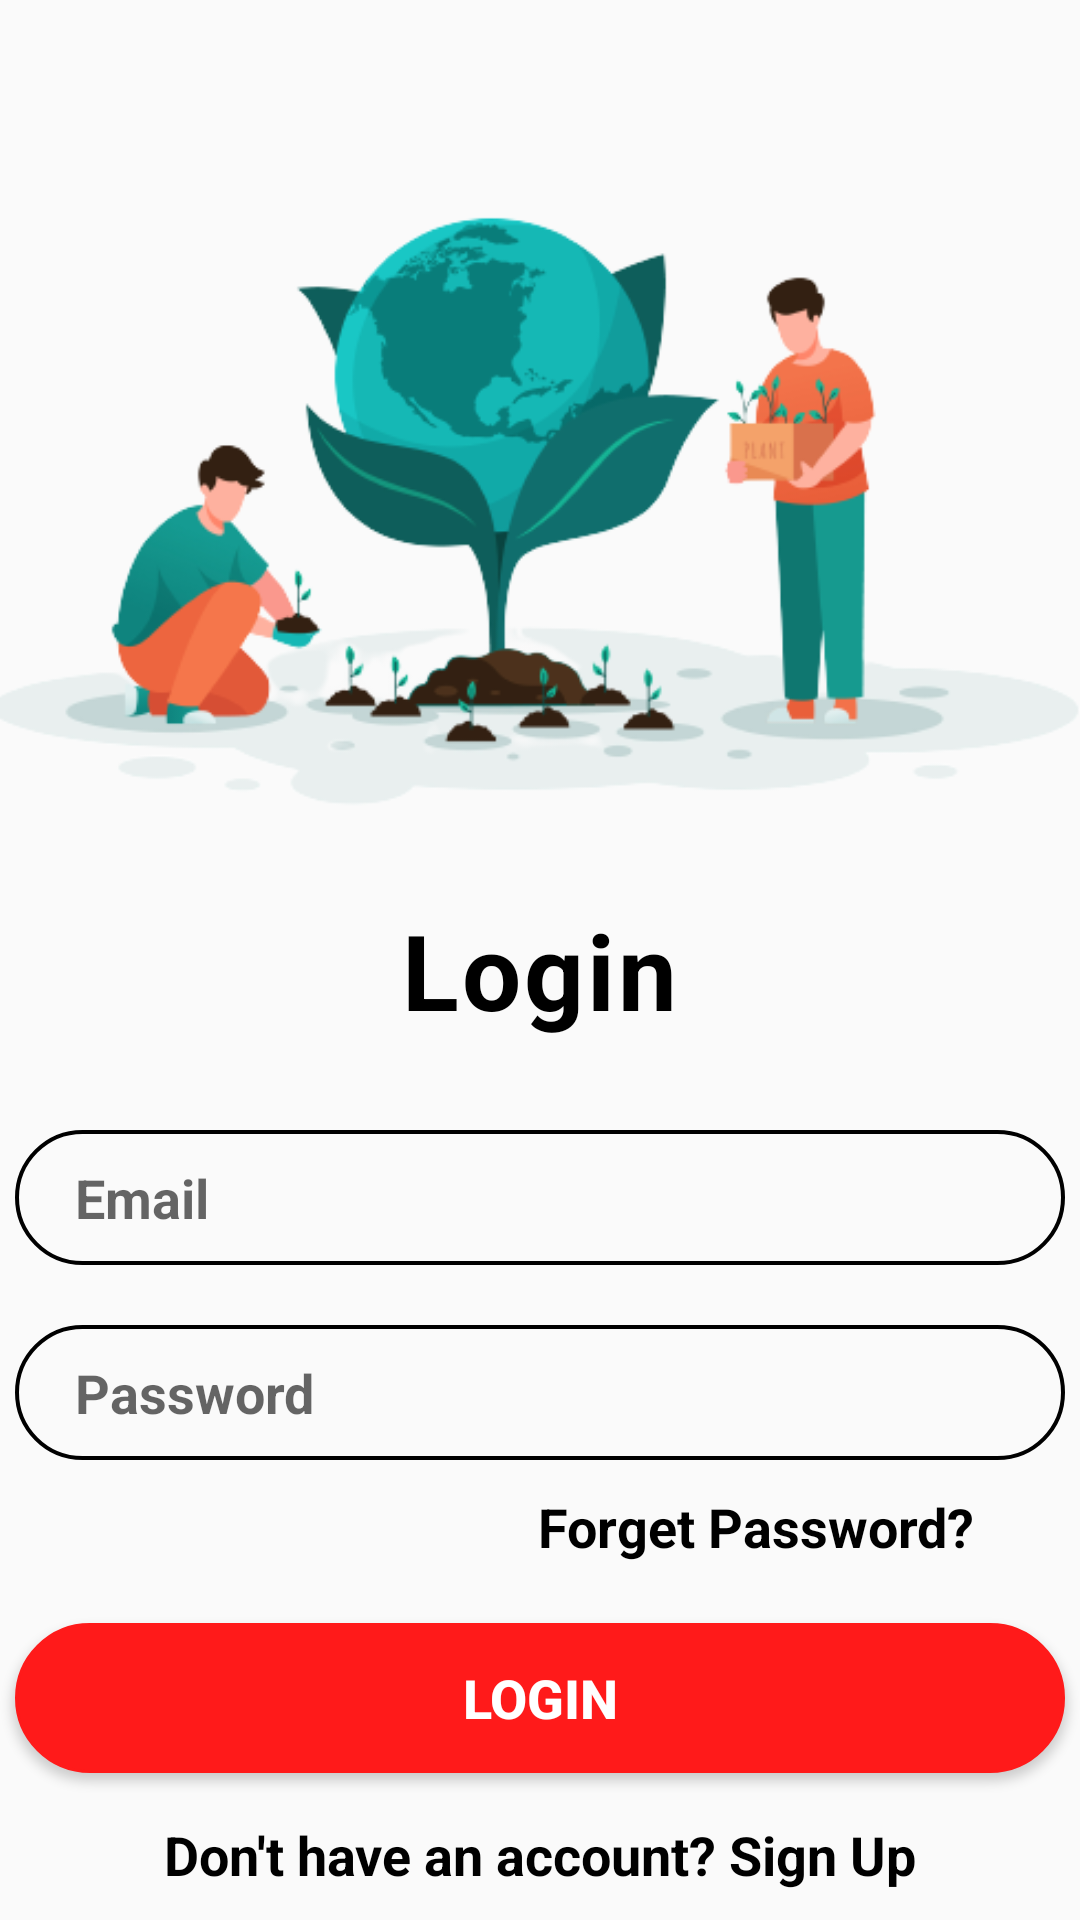

Produce the Android XML layout that renders to this screen, including the resource entries it uses.
<!-- AndroidManifest.xml: application theme AppTheme -->
<!-- res/layout/activity_login.xml -->
<?xml version="1.0" encoding="utf-8"?>
<ScrollView
    xmlns:android="http://schemas.android.com/apk/res/android"
    android:layout_width="match_parent"
    android:layout_height="match_parent"
    >

    <LinearLayout
        android:layout_width="match_parent"
        android:layout_height="match_parent"
        android:orientation="vertical"
        android:gravity="center_horizontal">
        <ImageView
            android:layout_width="450dp"
            android:layout_height="300dp"
            android:src="@drawable/planting1"/>

        <TextView
            android:layout_width="wrap_content"
            android:layout_height="wrap_content"
            android:text="Login"
            android:textColor="@color/black"
            android:textSize="35dp"
            android:textStyle="bold"
            android:letterSpacing="0.03"/>
        <ProgressBar
            android:id="@+id/progressbar"
            android:layout_width="wrap_content"
            android:layout_height="wrap_content"
            android:visibility="gone"
            android:layout_marginTop="20dp"/>


        <EditText
            android:layout_width="350dp"
            android:layout_height="45dp"
            android:background="@drawable/forget"
            android:id="@+id/email"
            android:hint="Email"

            android:drawableLeft="@drawable/mail_icon"
            android:inputType="textEmailAddress"
            android:drawablePadding="10dp"
            android:textColor="#0d6e6a"
            android:textStyle="bold"
            android:textSize="18dp"
            android:layout_marginTop="30dp"
            android:paddingLeft="20dp"/>

        <EditText
            android:layout_width="350dp"
            android:layout_height="45dp"
            android:background="@drawable/forget"
            android:hint="Password"
            android:textColor="#0d6e6a"
            android:id="@+id/password"
            android:inputType="textPassword"
            android:drawableLeft="@drawable/password_icon"
            android:drawablePadding="10dp"
            android:textStyle="bold"
            android:textSize="18dp"
            android:layout_marginTop="20dp"
            android:paddingLeft="20dp"/>

        <TextView
            android:layout_width="wrap_content"
            android:layout_height="wrap_content"
            android:text="Forget Password?"
            android:textColor="@color/black"
            android:textStyle="bold"
            android:textSize="18dp"
            android:layout_gravity="end"
            android:layout_marginTop="10dp"
            android:layout_marginRight="35dp"/>

        <Button
            android:layout_width="350dp"
            android:layout_height="50dp"
            android:background="@drawable/button"
            android:text="Login"
            android:textSize="18dp"
            android:textStyle="bold"
            android:id="@+id/submit"

            android:textColor="#FFF"
            android:layout_marginTop="20dp"/>

        <TextView
            android:layout_width="wrap_content"
            android:layout_height="wrap_content"
            android:id="@+id/signup"
            android:text="Don't have an account? Sign Up"
            android:textColor="@color/black"
            android:textStyle="bold"
            android:textSize="18dp"
            android:layout_marginTop="15dp"/>


    </LinearLayout>


</ScrollView>
<!-- resources referenced by this layout -->
<resources>
  <color name="black">#000000</color>
  <!-- drawable button (drawable) -->
  <shape xmlns:android="http://schemas.android.com/apk/res/android">
      <solid android:color="#ff1a1a" />
      <stroke android:width="1dp" android:color="#ff1a1a" />
      <padding android:left="10dp" android:top="10dp" android:right="10dp" android:bottom="10dp" />
      <corners android:radius="40dp" />
  </shape>
  <!-- drawable forget (drawable) -->
  <shape xmlns:android="http://schemas.android.com/apk/res/android">
      <stroke android:width="1.3dp" android:color="@color/black" />
      <padding android:left="10dp" android:top="10dp" android:right="10dp" android:bottom="10dp" />
      <corners android:radius="40dp" />
  </shape>
  <!-- drawable planting1: jpg bitmap (drawable, 67208 bytes) -->
  <style name="AppTheme" parent="Theme.AppCompat.Light.NoActionBar">
          
          <item name="colorPrimary">@color/colorPrimary</item>
          <item name="colorPrimaryDark">@color/colorPrimaryDark</item>
          <item name="colorAccent">@color/colorAccent</item>
  
  
      </style>
  <color name="colorPrimary">#000000</color>
  <color name="colorPrimaryDark">#00574B</color>
  <color name="colorAccent">#D81B60</color>
</resources>
